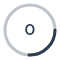
t = 0.00 s
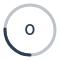
t = 0.25 s
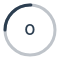
t = 0.50 s
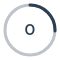
t = 0.75 s

The animated SVG that drew these frames (rendered in a browser with its animation timeline set to each time). Animation: 1 SMIL element (animateTransform=1); one cycle of 1.00 s, repeats indefinitely.

<?xml version="1.0" encoding="UTF-8"?>
<svg width="60" height="60" xmlns="http://www.w3.org/2000/svg">
  <defs>
    <style>
      .spinner-text {
        font-family: -apple-system, BlinkMacSystemFont, 'Segoe UI', Arial, sans-serif;
        font-size: 14px;
        font-weight: 600;
        fill: #2c3e50;
      }
    </style>
  </defs>
  <circle cx="30" cy="30" r="25" fill="none" stroke="#2c3e50" stroke-width="3" opacity="0.3"/>
  <circle cx="30" cy="30" r="25" fill="none" stroke="#2c3e50" stroke-width="3"
          stroke-dasharray="40 120" stroke-linecap="round">
    <animateTransform attributeName="transform" type="rotate" from="0 30 30" to="360 30 30"
                      dur="1s" repeatCount="indefinite"/>
  </circle>
  <text x="30" y="35" class="spinner-text" text-anchor="middle">O</text>
</svg>
